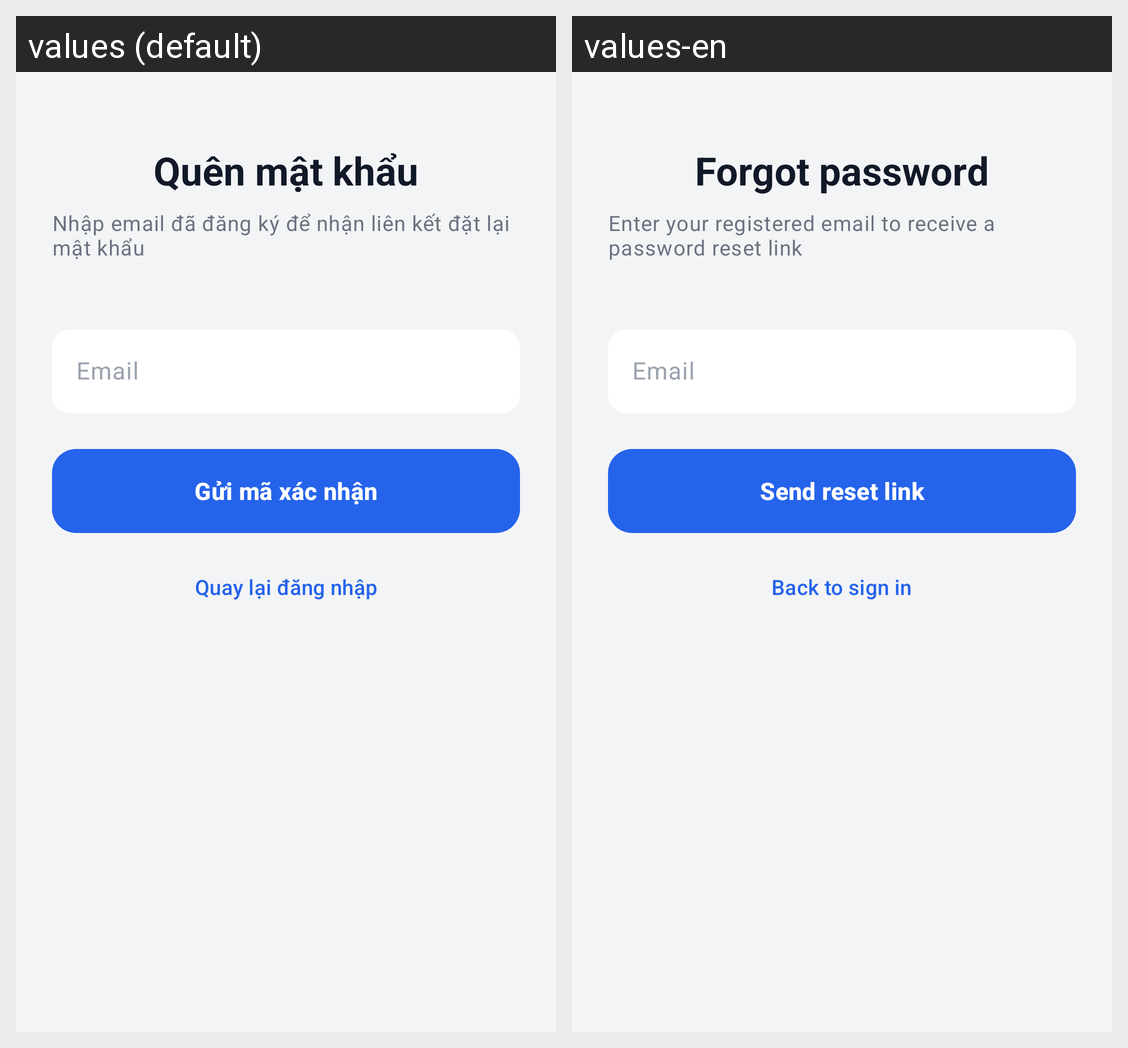

Strings drawn on this Android screen and how each of the app's shown locales translates them:
Android screen res/layout/fragment_forgot.xml rendered under 2 locales, left to right: values (default), values-en. Device: Nexus 5 (rendered at 1080×1920; each locale shown at half size, 540×960, under a caption strip naming it); theme Theme.SmartExpense.
Strings drawn on this screen, with the default value and each locale's value (text and hints the layout hard-codes, and strings that could not be matched under every locale, appear in the picture but are not listed):

auth_forgot_title
  values: Quên mật khẩu
  values-en: Forgot password

auth_forgot_subtitle
  values: Nhập email đã đăng ký để nhận liên kết đặt lại mật khẩu
  values-en: Enter your registered email to receive a password reset link

hint_email
  values: Email
  values-en: Email

btn_send_reset
  values: Gửi mã xác nhận
  values-en: Send reset link

btn_back_login
  values: Quay lại đăng nhập
  values-en: Back to sign in
